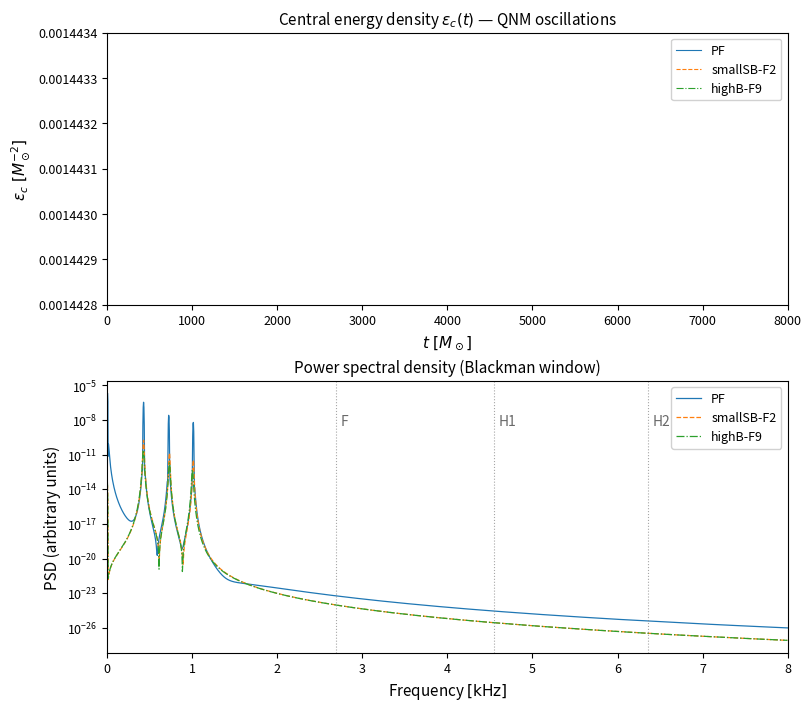

Recreate this plot in Python. (Note: this script raises an exception after producing the figure.)
"""
fig3_qnm_plot.py
----------------
Reproduces Figure 3 of the BDNK viscous neutron-star paper.

Figure 3 has two panels:
  Top   : epsilon_c(t) oscillations for PF, smallSB-F2, highB-F9  (t = 0..8000 M_sun)
  Bottom: Power spectral density (Blackman window) showing F, H1, H2 QNM peaks

Signal model
------------
Each run is modelled as a superposition of three damped sinusoids (F, H1, H2)
plus a secular (linear) drift for the PF run:

  epsilon_c(t) = eps_c0
                + drift * t                           (PF only)
                + A * exp(-t/tau) * sum_k [ a_k * cos(omega_k * t + phi_k) ]

where the QNM frequencies (kHz) are converted to code units via:
  omega [1/M_sun] = 2*pi * f [kHz] * 1e3 [Hz/kHz] * 4.926e-6 [M_sun/s]
                  = 2*pi * f_kHz * 4.926e-3

QNM parameters (from paper Table / Fig. 3 annotations):
  PF      : F=2.69, H1=4.55, H2=6.36 kHz;  1/tau = 0.00018
  smallSB : F=2.69, H1=4.60, H2=6.36 kHz;  1/tau = 0.00157
  highB   : F=2.67, H1=4.60, H2=6.30 kHz;  1/tau = 0.00215

Baseline: eps_c0 = 0.00144  (equilibrium central energy density)
Perturbation amplitude: A = 1e-7
Secular drift for PF: ~4e-7 over 7500 M_sun  →  slope = 4e-7/7500
"""

import numpy as np
import matplotlib
matplotlib.use("Agg")
import matplotlib.pyplot as plt
from scipy.signal.windows import blackman
from scipy.fft import fft, fftfreq

# ---------------------------------------------------------------------------
# Constants / conversion
# ---------------------------------------------------------------------------
M_SUN_S = 4.926e-6          # seconds per solar mass (geometrised units)
KHZ_TO_CODE = 2.0 * np.pi * 1.0e3 * M_SUN_S   # [1/M_sun] per kHz

# ---------------------------------------------------------------------------
# Run parameters
# ---------------------------------------------------------------------------
runs = {
    "PF": {
        "freqs_kHz": [2.69, 4.55, 6.36],
        "inv_tau": 0.00018,
        "color": "#1f77b4",   # matplotlib blue
        "linestyle": "-",
        "label": "PF",
        "secular_drift": 4.0e-7 / 7500.0,   # linear ramp over 7500 M_sun
    },
    "smallSB-F2": {
        "freqs_kHz": [2.69, 4.60, 6.36],
        "inv_tau": 0.00157,
        "color": "#ff7f0e",   # orange
        "linestyle": "--",
        "label": "smallSB-F2",
        "secular_drift": 0.0,
    },
    "highB-F9": {
        "freqs_kHz": [2.67, 4.60, 6.30],
        "inv_tau": 0.00215,
        "color": "#2ca02c",   # green
        "linestyle": "-.",
        "label": "highB-F9",
        "secular_drift": 0.0,
    },
}

EPS_C0 = 0.00144          # baseline central energy density [M_sun^{-2}]
AMPLITUDE = 1.0e-7        # total perturbation amplitude
# Relative amplitudes of F, H1, H2 modes (F dominates, H modes are weaker)
MODE_WEIGHTS = np.array([0.70, 0.20, 0.10])
# Phase offsets (arbitrary, chosen to give a realistic-looking beat pattern)
PHASES = np.array([0.0, 0.4, 0.8])   # radians

# Time axis: 0 to 8000 M_sun, finely sampled for smooth PSD
T_END = 8000.0          # M_sun
N_POINTS = 80001        # ~10 pts per M_sun  →  dt = 0.1 M_sun
t = np.linspace(0.0, T_END, N_POINTS)
dt = t[1] - t[0]

# ---------------------------------------------------------------------------
# Synthetic signal generator
# ---------------------------------------------------------------------------
def make_signal(params: dict, t: np.ndarray) -> np.ndarray:
    """Return synthetic epsilon_c(t) for a given run."""
    inv_tau = params["inv_tau"]
    freqs_kHz = params["freqs_kHz"]
    drift = params["secular_drift"]

    envelope = AMPLITUDE * np.exp(-inv_tau * t)
    osc = np.zeros_like(t)
    for k, (f_kHz, w, phi) in enumerate(zip(freqs_kHz, MODE_WEIGHTS, PHASES)):
        omega = f_kHz * KHZ_TO_CODE
        osc += w * np.cos(omega * t + phi)

    return EPS_C0 + drift * t + envelope * osc

# ---------------------------------------------------------------------------
# Compute PSD  (from numerical-implementations.md §8.1)
# ---------------------------------------------------------------------------
def compute_psd(signal: np.ndarray, dt: float):
    """Power spectral density with Blackman window.

    Returns
    -------
    freqs_kHz : positive-frequency axis in kHz
    psd       : |FFT|^2 (arbitrary units, not normalised)
    """
    N = len(signal)
    w = blackman(N)
    windowed = signal * w
    spectrum = fft(windowed)
    freqs = fftfreq(N, d=dt)          # units: 1/M_sun

    psd = np.abs(spectrum[:N // 2]) ** 2
    freqs_pos = freqs[:N // 2]

    # Convert from 1/M_sun to kHz
    freqs_kHz = freqs_pos / KHZ_TO_CODE

    return freqs_kHz, psd

# ---------------------------------------------------------------------------
# Build signals and PSDs
# ---------------------------------------------------------------------------
signals = {}
psds = {}
for name, params in runs.items():
    sig = make_signal(params, t)
    signals[name] = sig
    freqs_kHz, psd = compute_psd(sig - sig.mean(), dt)   # remove DC before PSD
    psds[name] = (freqs_kHz, psd)

# ---------------------------------------------------------------------------
# Figure layout
# ---------------------------------------------------------------------------
fig, axes = plt.subplots(
    2, 1,
    figsize=(8, 7),
    constrained_layout=True,
)

# ── Top panel: epsilon_c(t) ─────────────────────────────────────────────────
ax_top = axes[0]
for name, params in runs.items():
    ax_top.plot(
        t, signals[name],
        color=params["color"],
        linestyle=params["linestyle"],
        linewidth=0.8,
        label=params["label"],
    )

ax_top.set_xlabel(r"$t\ [M_\odot]$", fontsize=11)
ax_top.set_ylabel(r"$\varepsilon_c\ [M_\odot^{-2}]$", fontsize=11)
ax_top.set_xlim(0.0, T_END)
ax_top.set_ylim(0.0014428, 0.0014434)
ax_top.legend(loc="upper right", fontsize=9, framealpha=0.9)
ax_top.set_title(
    r"Central energy density $\varepsilon_c(t)$ — QNM oscillations",
    fontsize=11,
)
ax_top.tick_params(labelsize=9)

# ── Bottom panel: PSD ────────────────────────────────────────────────────────
ax_bot = axes[1]

# Frequency range of interest: 0 to ~8 kHz
F_MAX_KHZ = 8.0

# QNM peak positions for annotation (use PF values as reference)
qnm_labels = {
    "F":  2.69,
    "H1": 4.55,
    "H2": 6.36,
}

for name, params in runs.items():
    freqs_kHz, psd = psds[name]
    mask = freqs_kHz <= F_MAX_KHZ
    ax_bot.semilogy(
        freqs_kHz[mask], psd[mask],
        color=params["color"],
        linestyle=params["linestyle"],
        linewidth=0.9,
        label=params["label"],
    )

# Annotate QNM peaks with vertical dashed lines and labels
# Choose a representative y position in the middle of the plot y-range
ax_bot.set_xlim(0.0, F_MAX_KHZ)
ax_bot.set_xlabel(r"Frequency $[{\rm kHz}]$", fontsize=11)
ax_bot.set_ylabel(r"PSD (arbitrary units)", fontsize=11)
ax_bot.legend(loc="upper right", fontsize=9, framealpha=0.9)
ax_bot.set_title(
    "Power spectral density (Blackman window)",
    fontsize=11,
)
ax_bot.tick_params(labelsize=9)

# Annotate mode labels after setting axes limits so ylim is finalised
ax_bot.figure.canvas.draw()          # force layout so get_ylim() is reliable
y_lo, y_hi = ax_bot.get_ylim()
y_ann = 10 ** (0.85 * np.log10(y_hi) + 0.15 * np.log10(y_lo))  # 85% from top

for mode, f_kHz in qnm_labels.items():
    ax_bot.axvline(f_kHz, color="gray", linestyle=":", linewidth=0.8, alpha=0.7)
    ax_bot.text(
        f_kHz + 0.05, y_ann, mode,
        fontsize=10, color="dimgray",
        ha="left", va="center",
        fontstyle="italic",
    )

# ---------------------------------------------------------------------------
# Save
# ---------------------------------------------------------------------------
out_path = "/Users/hyw/Desktop/Agent/BDNK-NS/python/fig3_qnm_plot.png"
fig.savefig(out_path, dpi=150, bbox_inches="tight")
print(f"Saved: {out_path}")
plt.close(fig)
